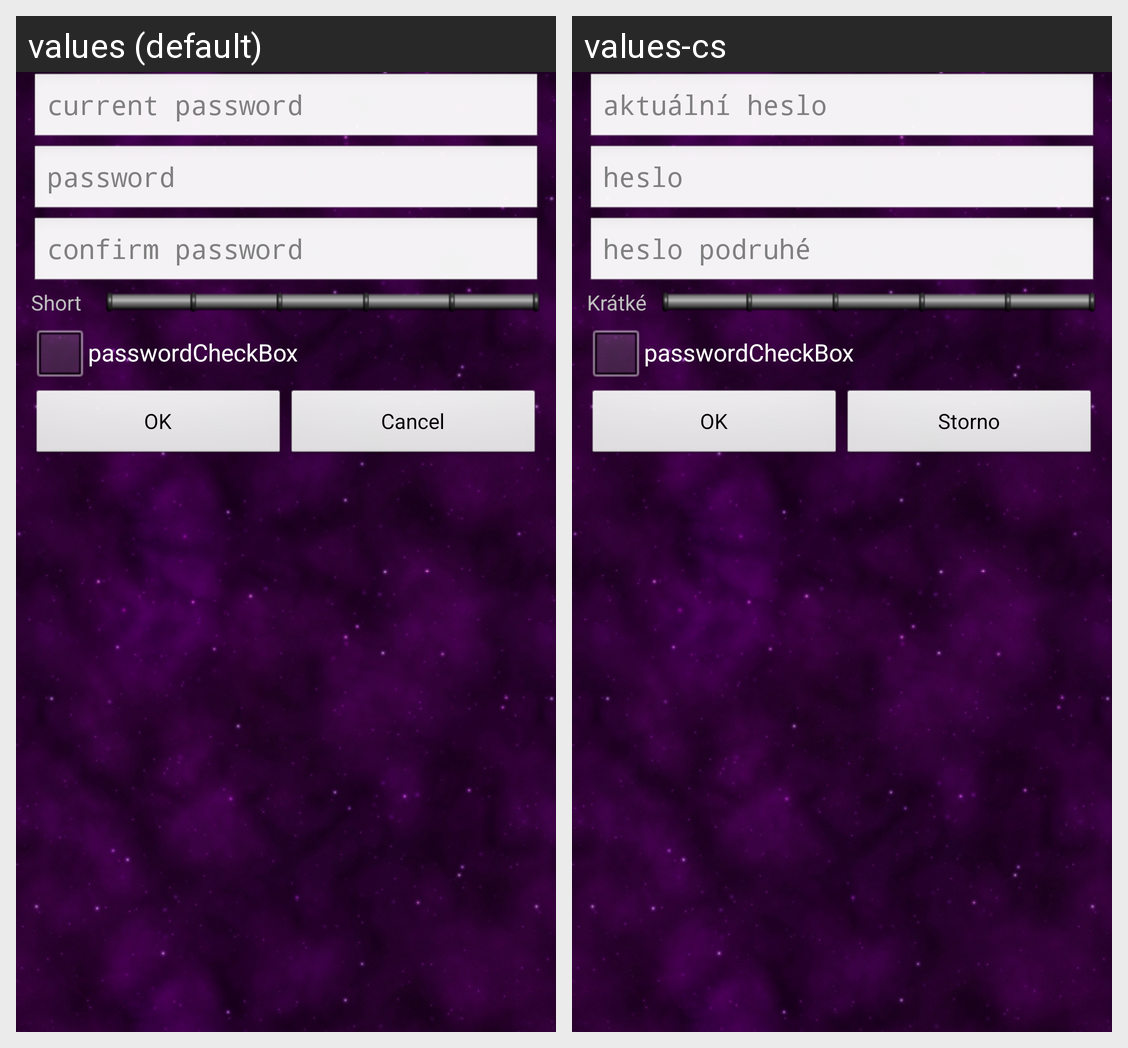

For this localized Android screen grid, give each drawn string resource with its value in every locale shown.
Android screen res/layout/lc_password_dialog.xml rendered under 2 locales, left to right: values (default), values-cs. Device: Nexus 5 (rendered at 1080×1920; each locale shown at half size, 540×960, under a caption strip naming it); theme Theme.SSE.
Strings drawn on this screen, with the default value and each locale's value (text and hints the layout hard-codes, and strings that could not be matched under every locale, appear in the picture but are not listed):

passwordDialog_oldPasswordHint
  values: current password
  values-cs: aktuální heslo

passwordDialog_passwordHint
  values: password
  values-cs: heslo

passwordDialog_confirmPasswordHint
  values: confirm password
  values-cs: heslo podruhé

passwordDialog_passwordShort
  values: Short
  values-cs: Krátké

common_ok_text
  values: OK
  values-cs: OK

common_cancel_text
  values: Cancel
  values-cs: Storno
